Dataset: data (GitHub, cookiebouquets/PurrceptronCV). Classes: empty, full.

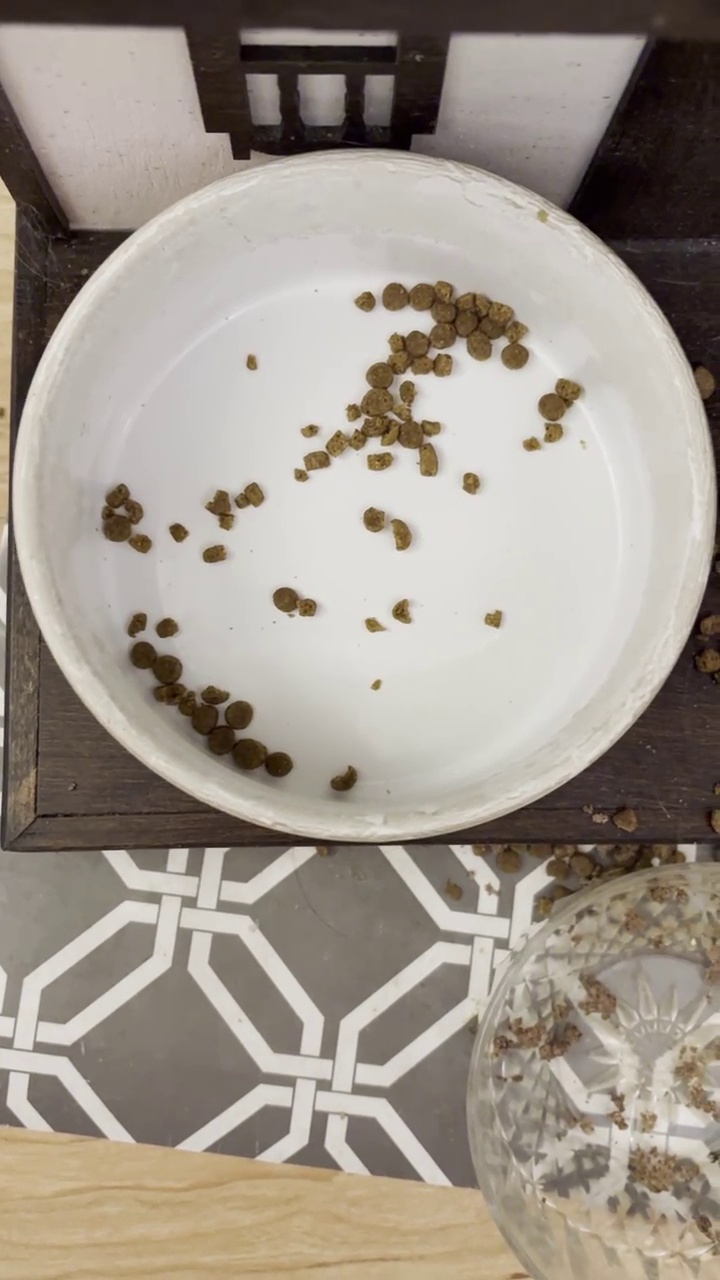
Label: empty

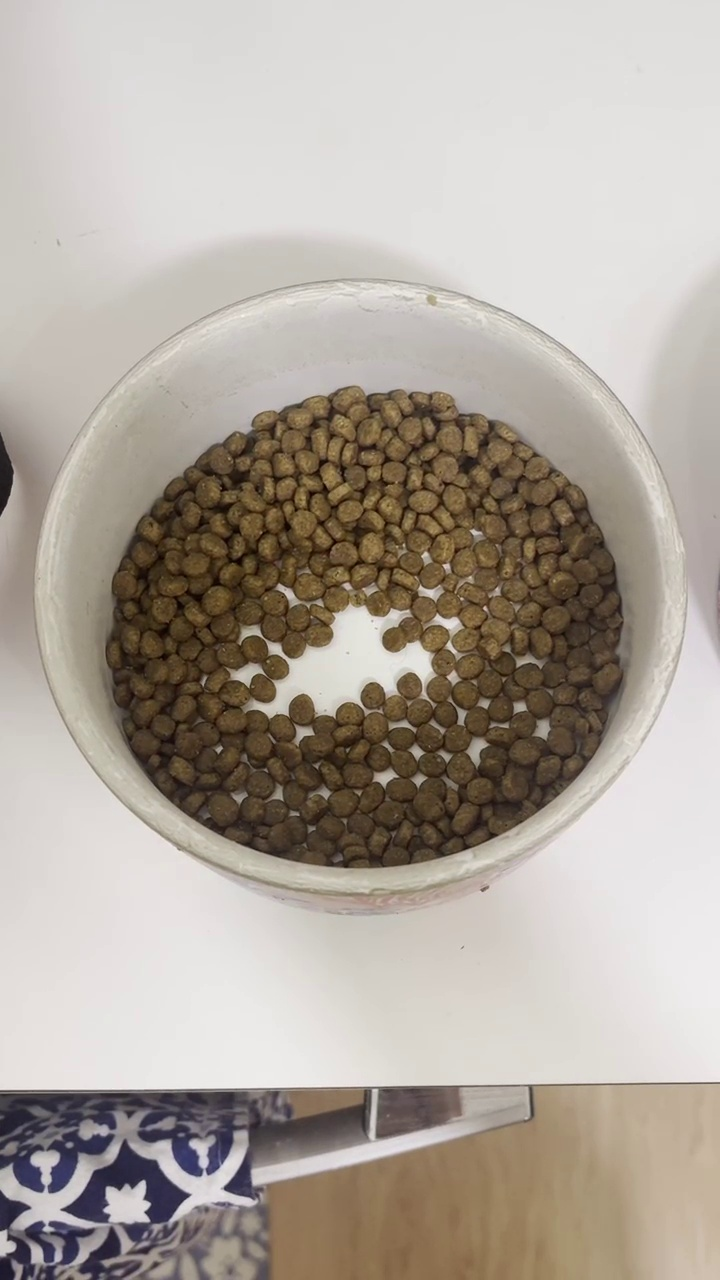
Label: full

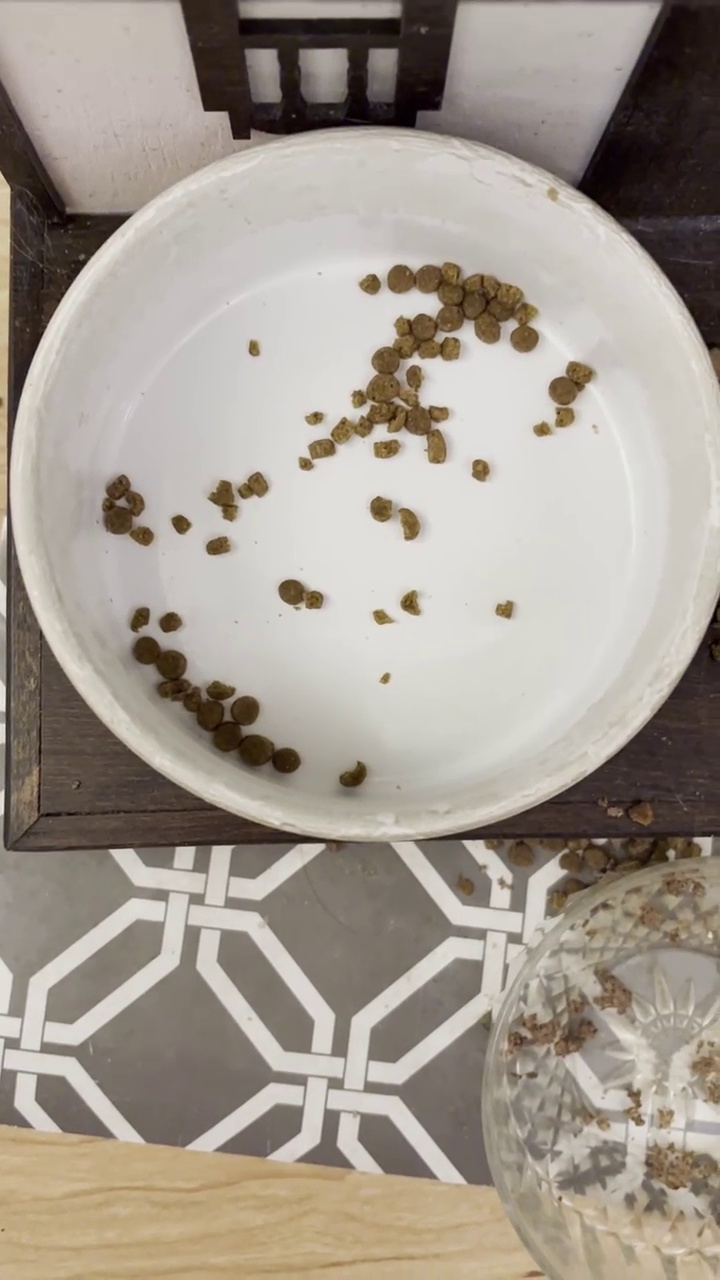
Label: empty

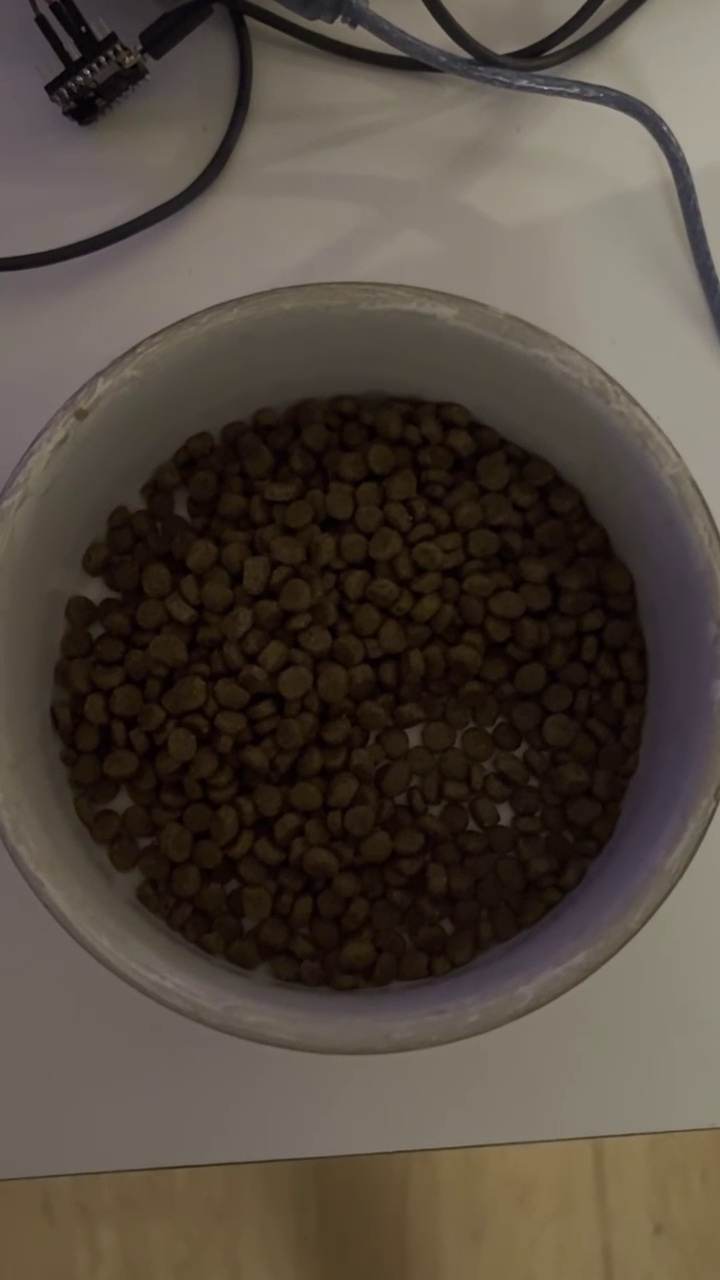
Label: full

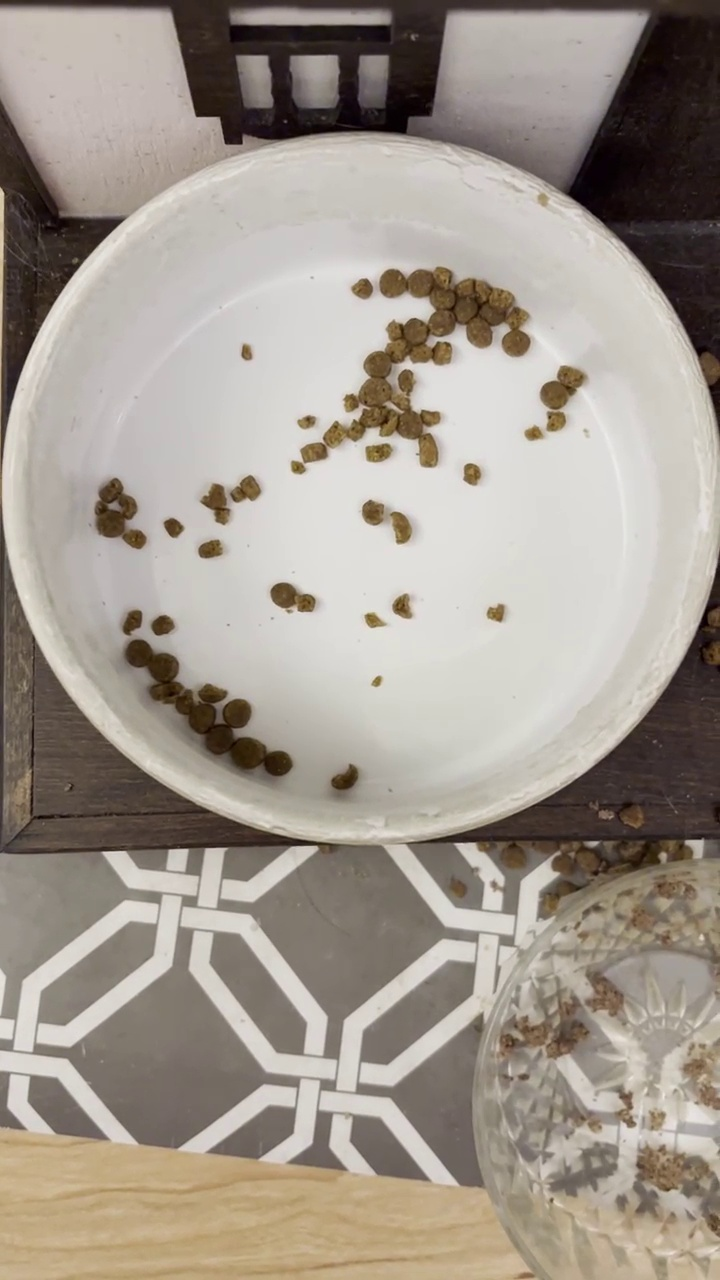
Label: empty

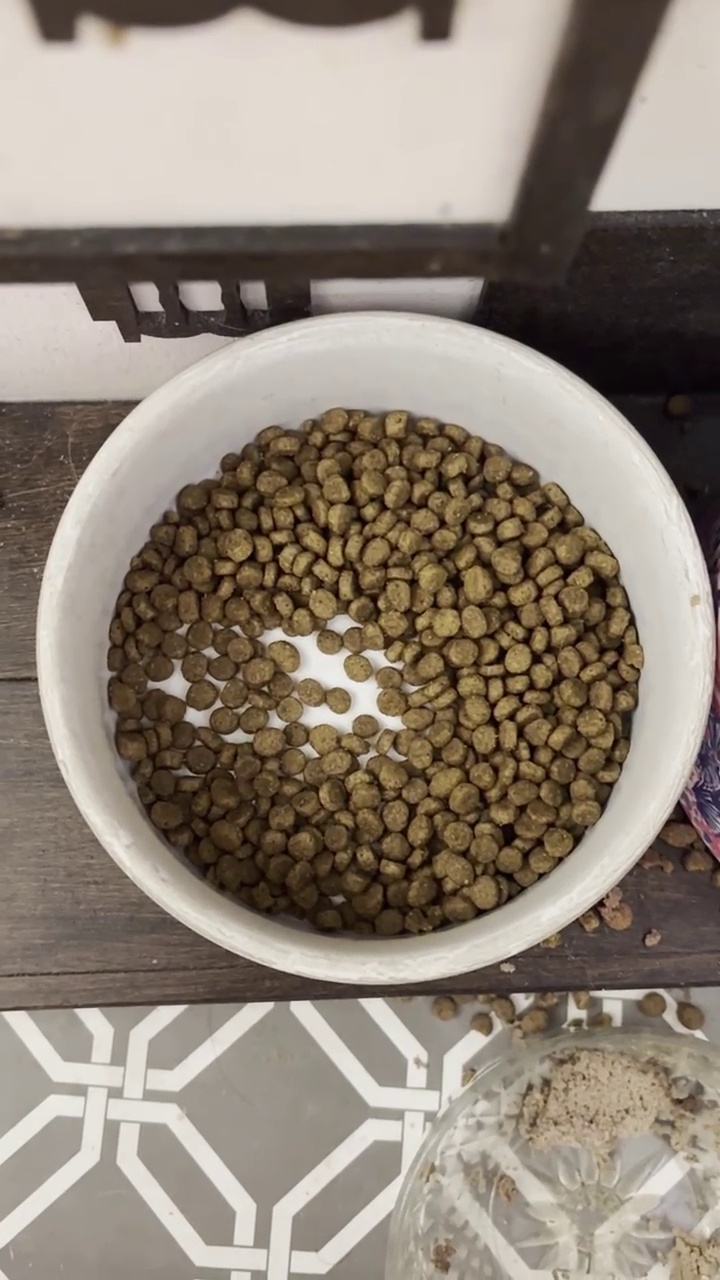
Label: full
